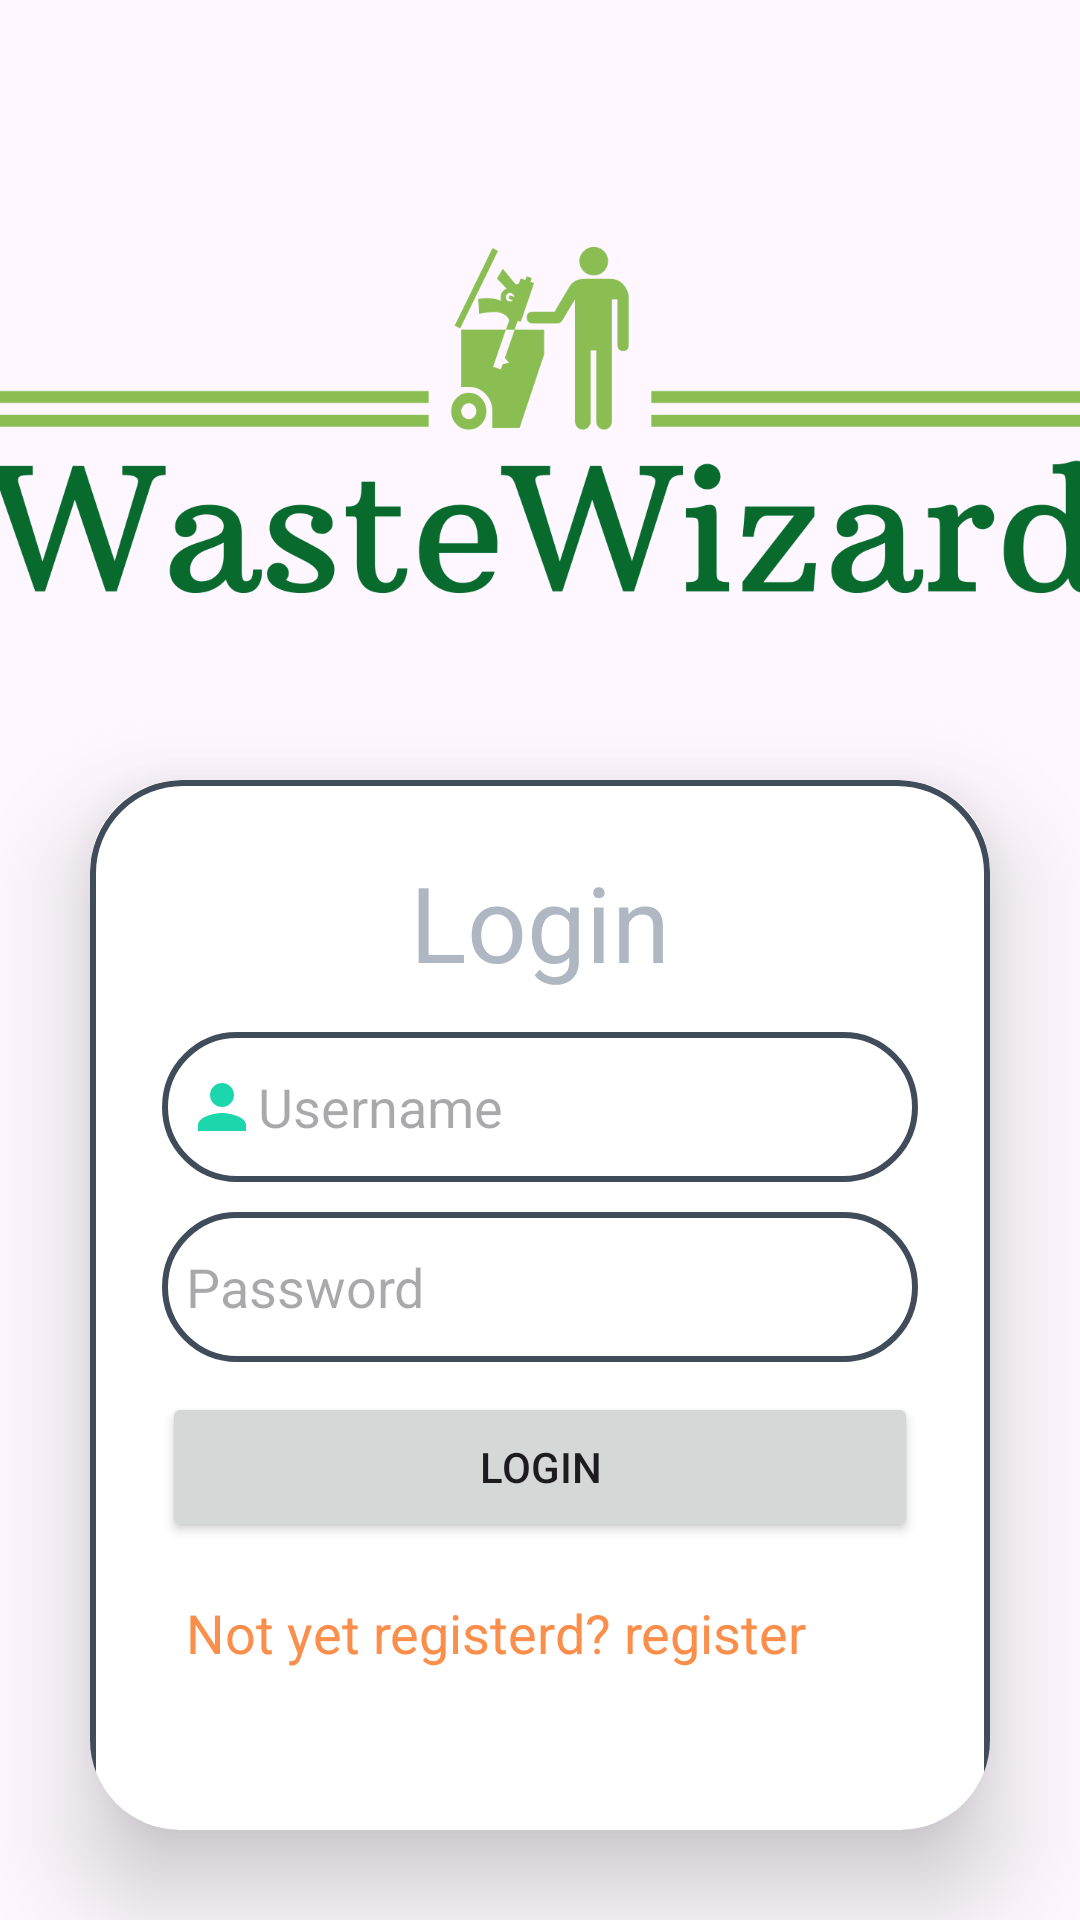

This screen was rendered from an Android layout file. Write that file and the resources it references.
<!-- AndroidManifest.xml: application theme Theme.Wastewizard -->
<!-- res/layout/activity_municipal_users_login.xml -->
<?xml version="1.0" encoding="utf-8"?>
<LinearLayout xmlns:android="http://schemas.android.com/apk/res/android"
    android:layout_width="match_parent"
    android:layout_height="match_parent"
    xmlns:app="http://schemas.android.com/apk/res-auto"
    android:orientation="vertical"
    android:gravity="center">

    
    <ImageView
        android:id="@+id/appLogo"
        android:layout_width="372dp"
        android:layout_height="180dp"
        android:layout_centerHorizontal="true"
        android:layout_marginTop="50dp"
        android:src="@drawable/main_logo" />


    <androidx.cardview.widget.CardView
        android:layout_width="match_parent"
        android:layout_height="wrap_content"
        android:layout_margin="30dp"
        app:cardCornerRadius="30dp"
        app:cardElevation="20dp">

        <LinearLayout
            android:layout_width="match_parent"
            android:layout_height="480dp"
            android:layout_gravity="center_horizontal"
            android:background="@drawable/border_color"
            android:orientation="vertical"
            android:padding="24dp">

            
            <TextView
                android:id="@+id/loginTextView"
                android:layout_width="match_parent"
                android:layout_height="50dp"
                android:text="Login"
                android:textSize="35sp"
                android:textAlignment="center"
                android:textColor="@color/Lightgrey" />


            <EditText
                android:id="@+id/loginUsernameEditText"
                android:layout_width="match_parent"
                android:layout_height="50dp"
                android:layout_marginTop="10dp"
                android:background="@drawable/border_color"
                android:drawableLeft="@drawable/baseline_person_24"
                android:hint="Username"
                android:padding="8dp"
                android:textColor="@color/black" />


            
            <EditText
                android:id="@+id/loginPasswordEditText"
                android:layout_width="match_parent"
                android:layout_height="50dp"
                android:layout_marginTop="10dp"
                android:background="@drawable/border_color"
                android:hint="Password"
                android:padding="8dp"
                android:textColor="@color/black" />
            
            <Button
                android:id="@+id/loginButton"
                android:layout_width="match_parent"
                android:layout_height="50dp"
                android:layout_marginTop="10dp"
                android:text="Login" />

            
            <TextView
                android:layout_width="match_parent"
                android:layout_height="wrap_content"
                android:id="@+id/registerRedirectTextView"
                android:text="Not yet registerd? register"
                android:layout_gravity="center"
                android:padding="8dp"
                android:layout_marginTop="10dp"
                android:textSize="18sp"
                android:textColor="@color/orange"/>

        </LinearLayout>

    </androidx.cardview.widget.CardView>

</LinearLayout>
<!-- resources referenced by this layout -->
<resources>
  <color name="Lightgrey">#AEB7C2</color>
  <color name="black">#FF000000</color>
  <color name="orange">#FA8E4A</color>
  <!-- drawable baseline_person_24 (drawable) -->
  <vector android:height="24dp" android:tint="#1BD7AB"
      android:viewportHeight="24" android:viewportWidth="24"
      android:width="24dp" xmlns:android="http://schemas.android.com/apk/res/android">
      <path android:fillColor="@android:color/white" android:pathData="M12,12c2.21,0 4,-1.79 4,-4s-1.79,-4 -4,-4 -4,1.79 -4,4 1.79,4 4,4zM12,14c-2.67,0 -8,1.34 -8,4v2h16v-2c0,-2.66 -5.33,-4 -8,-4z"/>
  </vector>
  <!-- drawable border_color (drawable) -->
  <?xml version="1.0" encoding="utf-8"?>
  <shape xmlns:android="http://schemas.android.com/apk/res/android"
      android:shape="rectangle">
  
      <stroke
          android:width="2dp"
          android:color="@color/Darkgrey"/>
  
      <corners
          android:radius="30dp"/>
  
  
  </shape>
  <!-- drawable main_logo: png bitmap (drawable, 46956 bytes) -->
  <style name="Theme.Wastewizard" parent="Base.Theme.Wastewizard" />
  <color name="Darkgrey">#414C5B</color>
  <style name="Base.Theme.Wastewizard" parent="Theme.Material3.DayNight.NoActionBar">
          
          <item name="colorPrimary">@color/orange</item>
  
  
      </style>
</resources>
